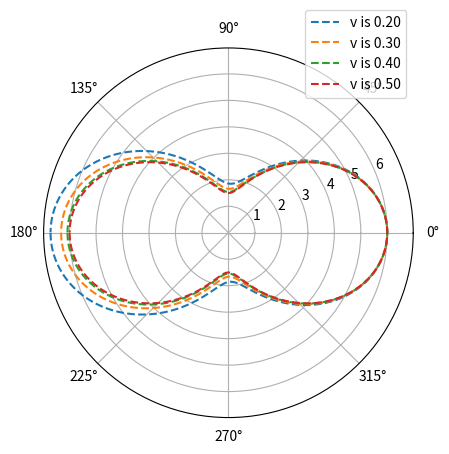

This figure's Python source:
import numpy as np
import matplotlib.pyplot as plt

theta = np.arange(-np.pi,np.pi,0.01)
S_11  = -5./4.*np.sin(theta/2)+3./4.*np.sin(3*theta/2)
S_22  = -3./4.*np.sin(theta/2)-3./4.*np.sin(3*theta/2)
S_12  = 1./4.*np.cos(theta/2)+3./4.*np.cos(3*theta/2)

vc = np.array([0.2,0.3,0.4,0.5])
#for plane strain
for v in vc:
	S_33 = (S_11+S_22)*v
	von_mesis= abs((S_11-S_22)**2+(S_22-S_33)**2+(S_11-S_33)**2+6*S_12**2)

	ax = plt.subplot (111, projection='polar')
	VM, = ax.plot(theta,von_mesis,label='v is %.2f'%v,linestyle='--')
	
#             
ax.legend(bbox_to_anchor=(0., 1.02, 1., .102), loc=1,
           ncol=1)
plt.savefig("test.png")
plt.show()
